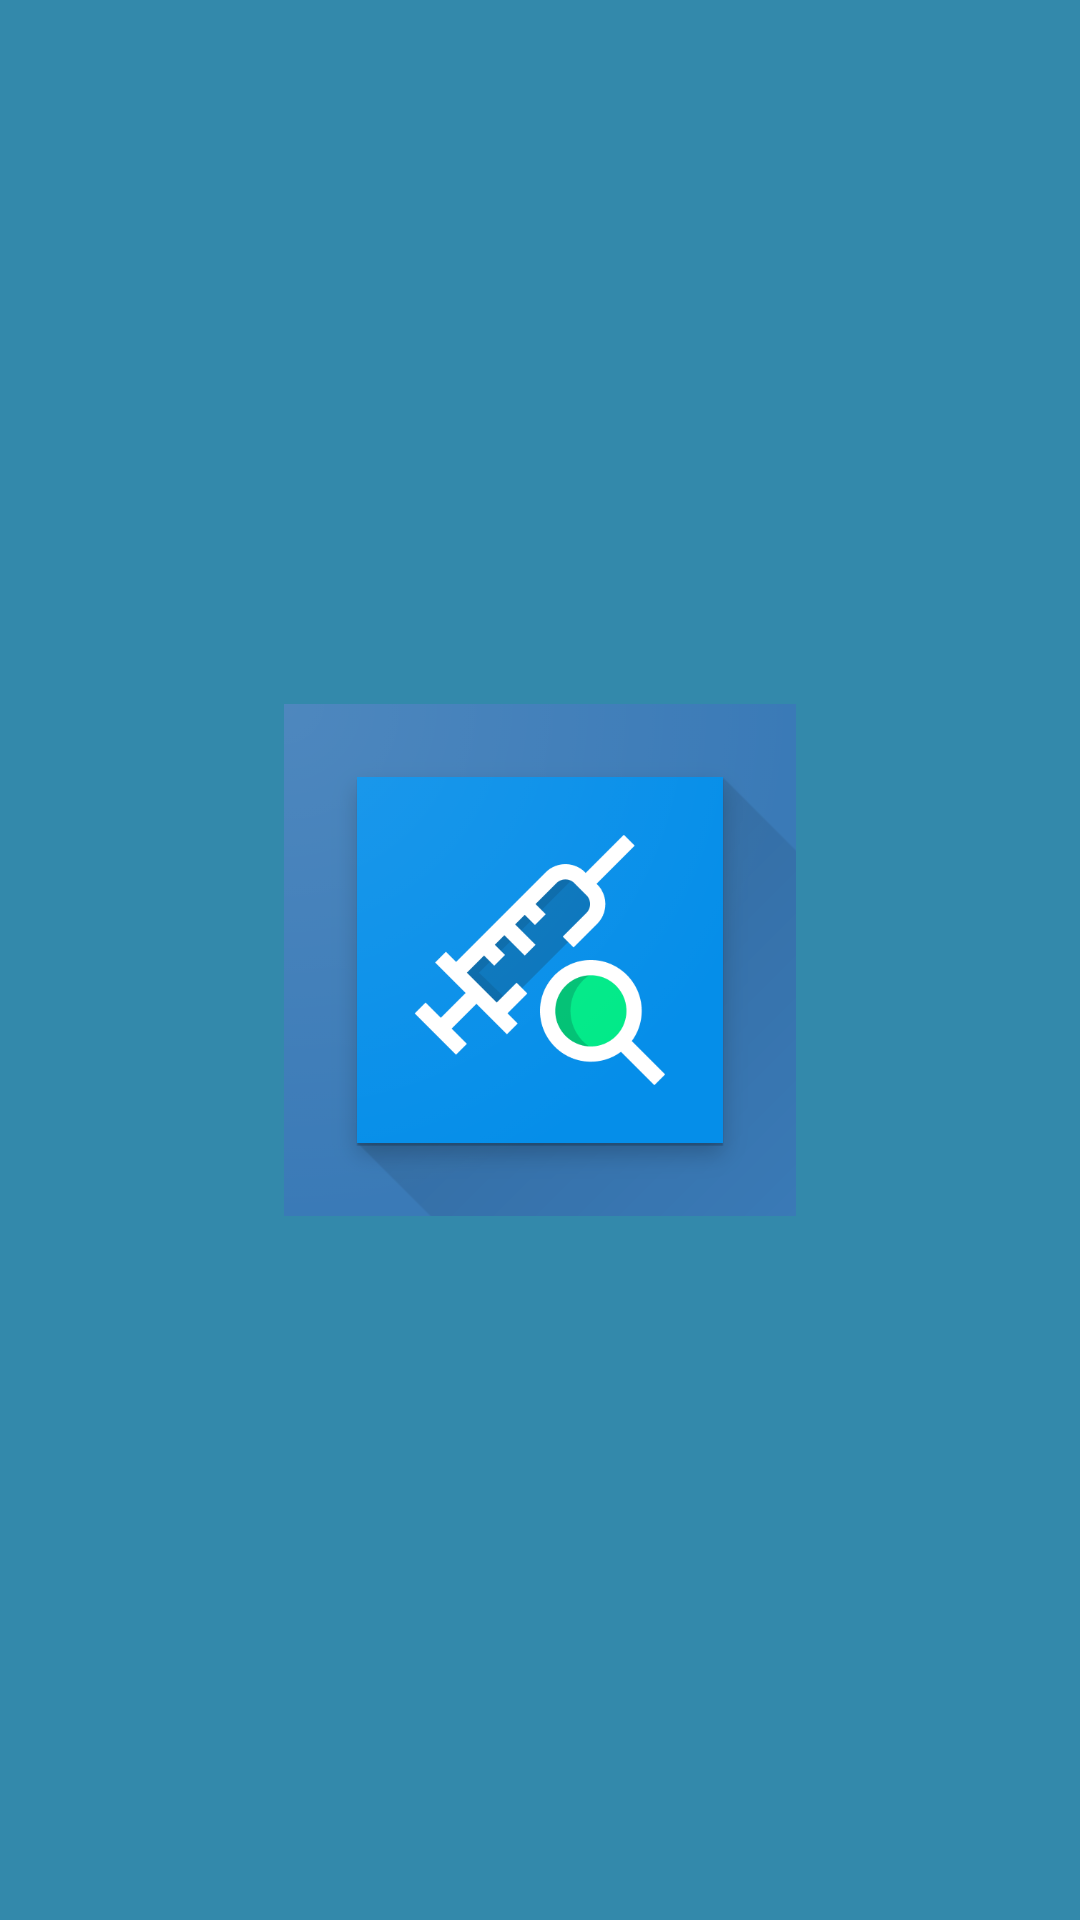

Android layout source for this screen:
<!-- AndroidManifest.xml: activity theme AppTheme.NoActionBar -->
<!-- res/layout/activity_splash.xml -->
<?xml version="1.0" encoding="utf-8"?>
<LinearLayout xmlns:android="http://schemas.android.com/apk/res/android"
    android:layout_width="match_parent"
    android:layout_height="match_parent"
    android:background="@color/colorPrimary"
    android:gravity="center"
    android:orientation="vertical">

    <ImageView
        android:layout_width="wrap_content"
        android:layout_height="wrap_content"
        android:contentDescription="@string/app_name"
        android:src="@drawable/ic_launcher_high" />

</LinearLayout>
<!-- resources referenced by this layout -->
<resources>
  <color name="colorPrimary">#3389AB</color>
  <!-- drawable ic_launcher_high: png bitmap (drawable-nodpi, 78212 bytes) -->
  <string name="app_name">Vaccine Slot Booking</string>
  <style name="AppTheme.NoActionBar">
          <item name="windowActionBar">false</item>
          <item name="windowNoTitle">true</item>
      </style>
</resources>
